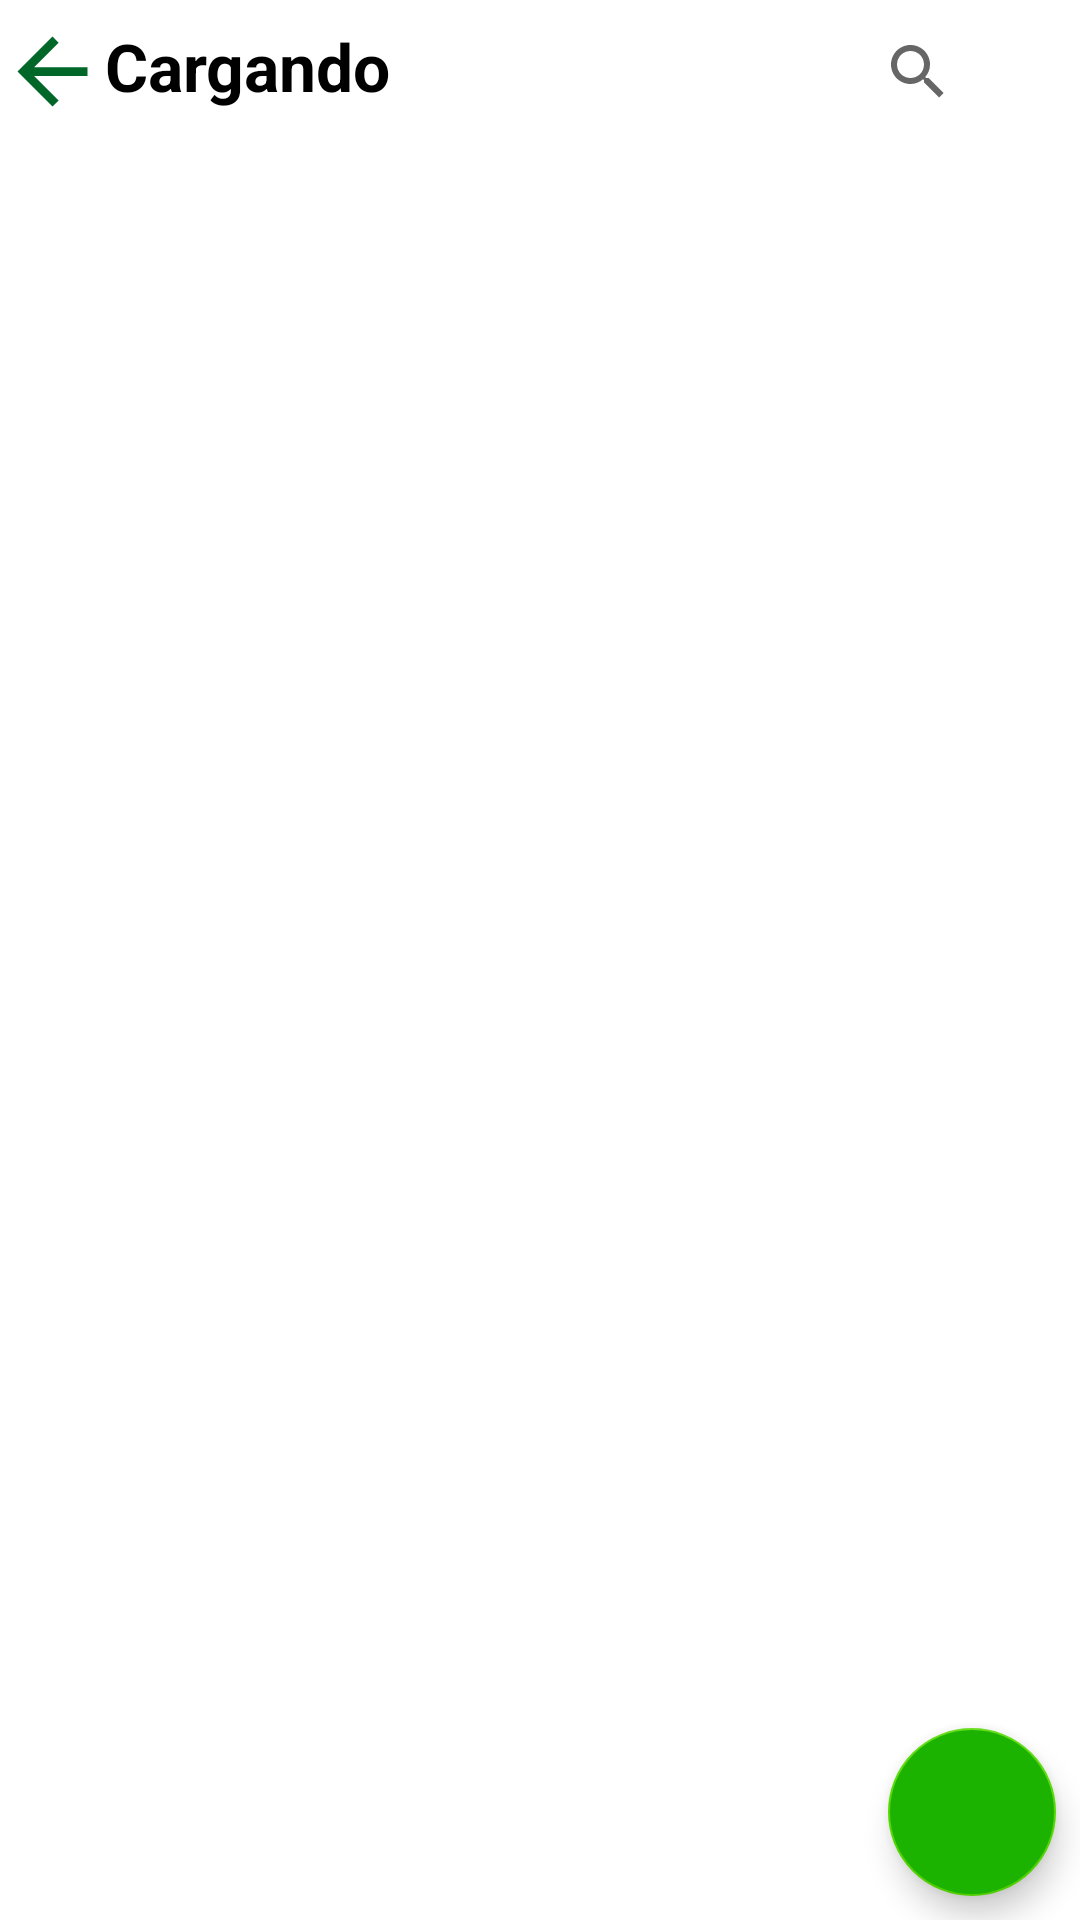

Write the Android layout XML for this screen, with the resource values it uses.
<!-- AndroidManifest.xml: application theme Theme.TGeS -->
<!-- res/layout/activity_list_galeria.xml -->
<?xml version="1.0" encoding="utf-8"?>
<androidx.constraintlayout.widget.ConstraintLayout xmlns:android="http://schemas.android.com/apk/res/android"
    xmlns:app="http://schemas.android.com/apk/res-auto"
    xmlns:tools="http://schemas.android.com/tools"
    android:layout_width="match_parent"
    android:layout_height="match_parent"
    android:background="@color/white"
    tools:context=".Fotos.galeriaLista.ListGaleria">

    <com.google.android.material.floatingactionbutton.FloatingActionButton
        android:id="@+id/CmdAgregarFoto"
        android:layout_width="wrap_content"
        android:layout_height="wrap_content"
        android:layout_marginEnd="8dp"
        android:layout_marginBottom="8dp"
        android:backgroundTint="@color/green_medium"
        android:contentDescription="@string/Icono"
        android:focusable="true"
        android:src="@drawable/ic_baseline_add_24"
        app:layout_constraintBottom_toBottomOf="parent"
        app:layout_constraintEnd_toEndOf="parent"
        app:layout_constraintHorizontal_bias="1.0"
        app:layout_constraintStart_toStartOf="parent"
        app:layout_constraintTop_toTopOf="parent"
        app:layout_constraintVertical_bias="1.0" />


        <LinearLayout
            android:layout_width="match_parent"
            android:layout_height="wrap_content"
            android:orientation="vertical"
            tools:ignore="MissingConstraints">


            <LinearLayout
                android:layout_width="match_parent"
                android:layout_height="match_parent"
                android:orientation="horizontal">

                <Button
                    android:id="@+id/CmdAtras"
                    android:layout_width="35dp"
                    android:layout_gravity="center"
                    android:layout_height="35dp"
                    android:background="?attr/actionModeCloseDrawable"
                    android:backgroundTint="@color/green_dark" />

                <TextView
                    android:id="@+id/TV_TituloBusqueda"
                    android:layout_width="0dp"
                    android:layout_height="match_parent"
                    android:layout_weight="1"
                    android:layout_marginTop="5dp"
                    android:text="@string/Cargando"
                    android:layout_gravity="center"
                    android:textColor="@color/black"
                    android:textSize="22sp"
                    android:textStyle="bold" />


                <androidx.appcompat.widget.SearchView
                    android:id="@+id/SVBuscador"
                    android:layout_width="wrap_content"
                    android:layout_height="wrap_content" />

                <ProgressBar
                    android:id="@+id/progressBar"
                    style="?android:attr/progressBarStyle"
                    android:layout_width="30dp"
                    android:layout_height="30dp"
                    android:layout_gravity="center"
                    android:visibility="invisible" />


            </LinearLayout>


            <androidx.recyclerview.widget.RecyclerView
                android:id="@+id/RecyclerId"
                android:layout_width="match_parent"
                android:layout_height="wrap_content">

            </androidx.recyclerview.widget.RecyclerView>

        </LinearLayout>

</androidx.constraintlayout.widget.ConstraintLayout>
<!-- resources referenced by this layout -->
<resources>
  <color name="black">#000000</color>
  <color name="green_dark">#006729</color>
  <color name="green_medium">#1BB300</color>
  <color name="white">#FFFFFF</color>
  <string name="Cargando">Cargando</string>
  <string name="Icono">Icono</string>
  <style name="Theme.TGeS" parent="Theme.MaterialComponents.DayNight.NoActionBar">
          
          <item name="colorPrimary">@color/green_dark</item>
          <item name="colorPrimaryVariant">@color/green_medium</item>
          <item name="colorOnPrimary">@color/white</item>
          
          <item name="colorSecondary">@color/green_medium2</item>
          <item name="colorSecondaryVariant">@color/green_dark2</item>
          <item name="colorOnSecondary">@color/black</item>
          
          <item name="android:statusBarColor" tools:targetApi="l">?attr/colorPrimaryVariant</item>
          
      </style>
  <color name="green_medium2">#55DA03</color>
  <color name="green_dark2">#018703</color>
</resources>
